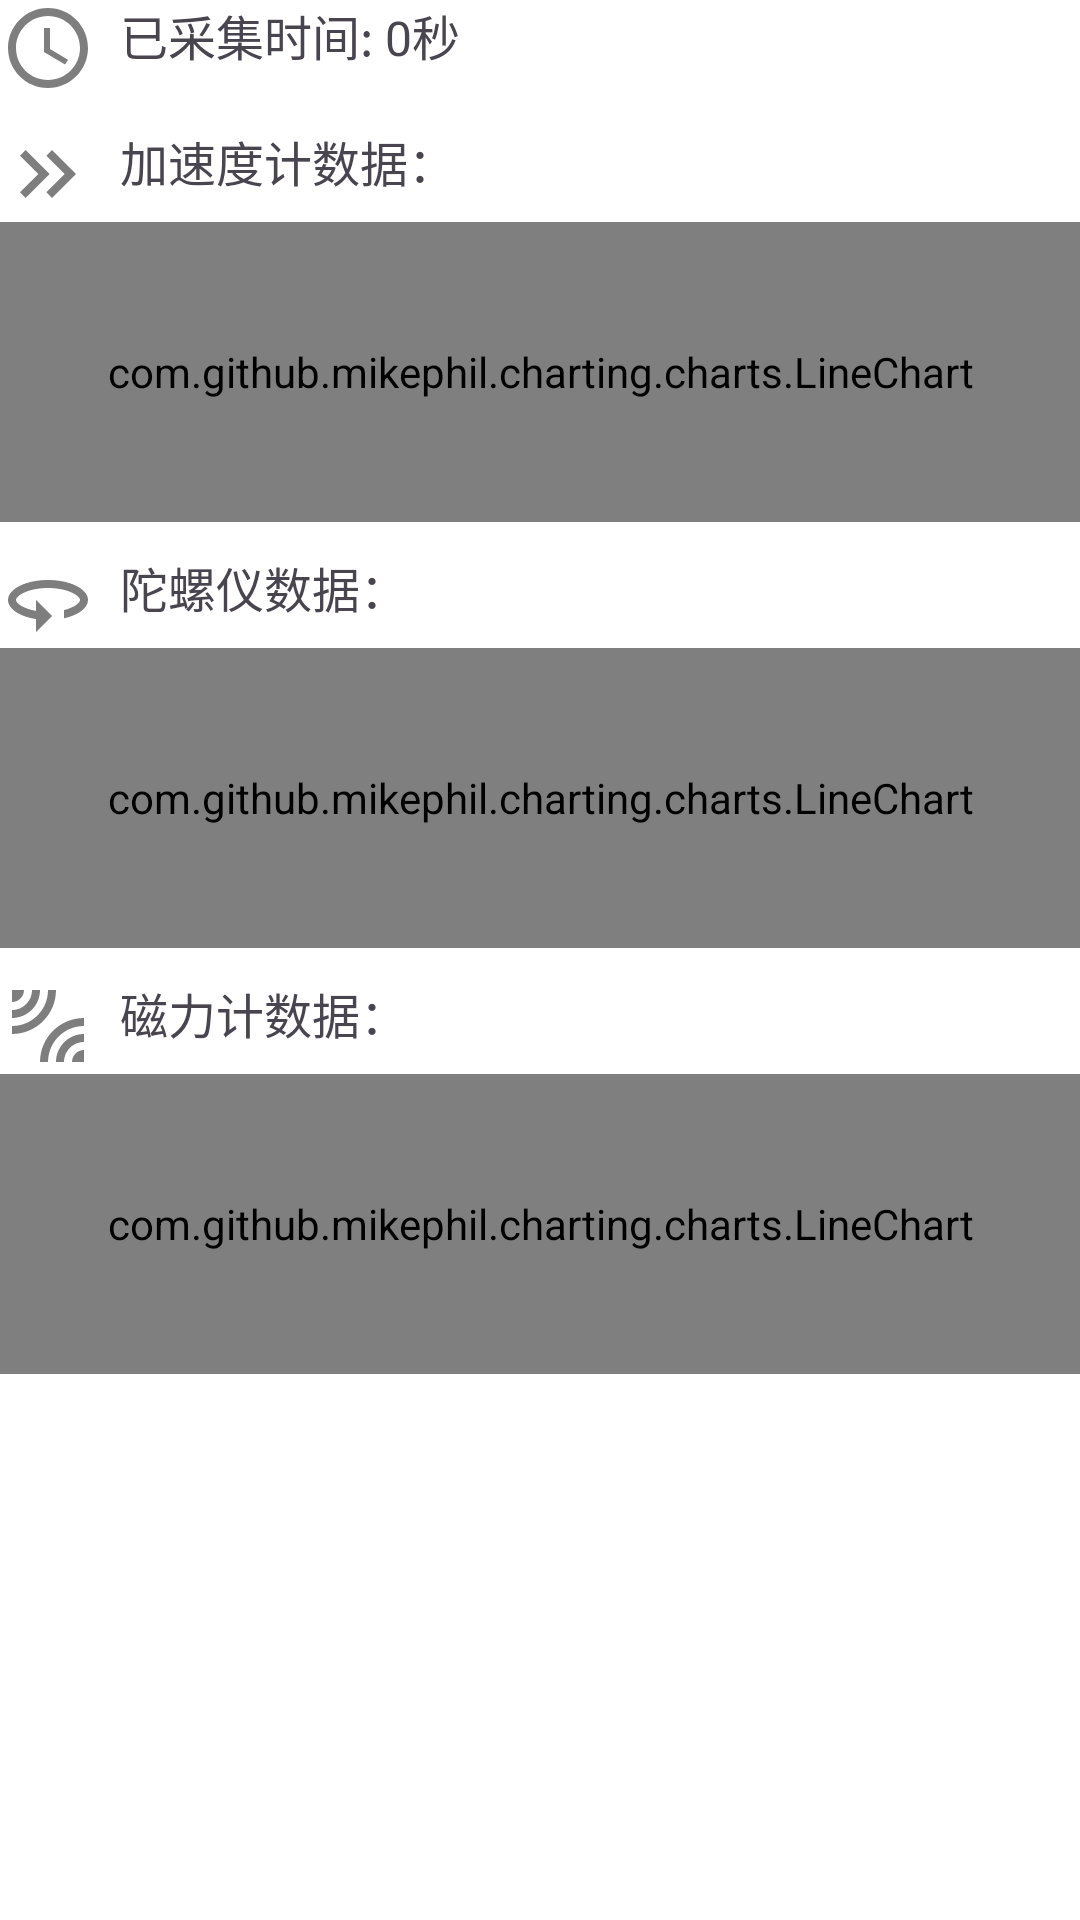

Produce the Android XML layout that renders to this screen, including the resource entries it uses.
<!-- AndroidManifest.xml: application theme Theme.MyApplication -->
<!-- res/layout/data_collect_view.xml -->
<?xml version="1.0" encoding="utf-8"?>
<LinearLayout xmlns:android="http://schemas.android.com/apk/res/android"
    xmlns:app="http://schemas.android.com/apk/res-auto"
    android:layout_width="match_parent"
    android:layout_height="match_parent"
    android:background="@color/white"
    android:orientation="vertical">

    <TextView
        android:id="@+id/collectionTime"
        android:layout_width="match_parent"
        android:layout_height="wrap_content"
        android:drawablePadding="8dp"
        android:text="已采集时间: 0秒"
        android:textSize="16sp"
        app:drawableStartCompat="@drawable/clock" />

    <TextView
        android:id="@+id/accelerometerData"
        android:layout_width="match_parent"
        android:layout_height="wrap_content"
        android:layout_marginTop="10dp"
        android:drawablePadding="8dp"
        android:text="加速度计数据："
        android:textSize="16sp"
        app:drawableStartCompat="@drawable/ic_accel" />

    <com.github.mikephil.charting.charts.LineChart
        android:id="@+id/accel_chart"
        android:layout_width="match_parent"
        android:layout_height="100dp"
        android:background="@color/white"
        android:hardwareAccelerated="true" />

    <TextView
        android:id="@+id/gyroscopeData"
        android:layout_width="match_parent"
        android:layout_height="wrap_content"
        android:layout_marginTop="10dp"
        android:drawablePadding="8dp"
        android:text="陀螺仪数据："
        android:textSize="16sp"
        app:drawableStartCompat="@drawable/ic_gyo" />

    <com.github.mikephil.charting.charts.LineChart
        android:id="@+id/gyro_chart"
        android:layout_width="match_parent"
        android:layout_height="100dp"
        android:background="@color/white"
        android:hardwareAccelerated="true" />

    <TextView
        android:id="@+id/magnetometerData"
        android:layout_width="match_parent"
        android:layout_height="wrap_content"
        android:layout_marginTop="10dp"
        android:drawablePadding="8dp"
        android:text="磁力计数据："
        android:textSize="16sp"
        app:drawableStartCompat="@drawable/ic_magn" />

    <com.github.mikephil.charting.charts.LineChart
        android:id="@+id/magn_chart"
        android:layout_width="match_parent"
        android:layout_height="100dp"
        android:background="@color/white"
        android:hardwareAccelerated="true" />

</LinearLayout>
<!-- resources referenced by this layout -->
<resources>
  <color name="white">#FFFFFFFF</color>
  <!-- drawable clock (drawable) -->
  <vector android:height="32dp" android:tint="#7E7E7E"
      android:viewportHeight="24" android:viewportWidth="24"
      android:width="32dp" xmlns:android="http://schemas.android.com/apk/res/android">
      <path android:fillColor="@android:color/white" android:pathData="M11.99,2C6.47,2 2,6.48 2,12s4.47,10 9.99,10C17.52,22 22,17.52 22,12S17.52,2 11.99,2zM12,20c-4.42,0 -8,-3.58 -8,-8s3.58,-8 8,-8 8,3.58 8,8 -3.58,8 -8,8z"/>
      <path android:fillColor="@android:color/white" android:pathData="M12.5,7H11v6l5.25,3.15 0.75,-1.23 -4.5,-2.67z"/>
  </vector>
  <!-- drawable ic_accel (drawable) -->
  <vector android:height="32dp" android:tint="#7E7E7E"
      android:viewportHeight="24" android:viewportWidth="24"
      android:width="32dp" xmlns:android="http://schemas.android.com/apk/res/android">
      <path android:fillColor="@android:color/white" android:pathData="M6.41,6l-1.41,1.41l4.58,4.59l-4.58,4.59l1.41,1.41l6,-6z"/>
      <path android:fillColor="@android:color/white" android:pathData="M13,6l-1.41,1.41l4.58,4.59l-4.58,4.59l1.41,1.41l6,-6z"/>
  </vector>
  <!-- drawable ic_gyo (drawable) -->
  <vector android:autoMirrored="true" android:height="32dp"
      android:tint="#7E7E7E" android:viewportHeight="24"
      android:viewportWidth="24" android:width="32dp" xmlns:android="http://schemas.android.com/apk/res/android">
      <path android:fillColor="@android:color/white" android:pathData="M12,7C6.48,7 2,9.24 2,12c0,2.24 2.94,4.13 7,4.77V20l4,-4 -4,-4v2.73c-3.15,-0.56 -5,-1.9 -5,-2.73 0,-1.06 3.04,-3 8,-3s8,1.94 8,3c0,0.73 -1.46,1.89 -4,2.53v2.05c3.53,-0.77 6,-2.53 6,-4.58 0,-2.76 -4.48,-5 -10,-5z"/>
  </vector>
  <!-- drawable ic_magn (drawable) -->
  <vector android:height="32dp" android:tint="#7E7E7E"
      android:viewportHeight="24" android:viewportWidth="24"
      android:width="32dp" xmlns:android="http://schemas.android.com/apk/res/android">
      <path android:fillColor="@android:color/white" android:pathData="M6,3L3,3v3c1.66,0 3,-1.34 3,-3zM14,3h-2c0,4.97 -4.03,9 -9,9v2c6.08,0 11,-4.93 11,-11zM10,3L8,3c0,2.76 -2.24,5 -5,5v2c3.87,0 7,-3.13 7,-7zM10,21h2c0,-4.97 4.03,-9 9,-9v-2c-6.07,0 -11,4.93 -11,11zM18,21h3v-3c-1.66,0 -3,1.34 -3,3zM14,21h2c0,-2.76 2.24,-5 5,-5v-2c-3.87,0 -7,3.13 -7,7z"/>
  </vector>
  <style name="Theme.MyApplication" parent="Base.Theme.MyApplication">
          <item name="colorPrimary">@color/colorPrimary</item>
          <item name="colorPrimaryDark">@color/colorPrimaryDark</item>
          <item name="colorOnSecondary">@color/white</item>
      </style>
  <style name="Base.Theme.MyApplication" parent="Theme.Material3.DayNight.NoActionBar">
          
          <item name="colorPrimary">@color/colorPrimary</item>
          <item name="colorPrimaryDark">@color/colorPrimaryDark</item>
          <item name="colorOnSecondary">@color/white</item>
          
      </style>
  <color name="colorPrimary">#D04B7F8F</color>
  <color name="colorPrimaryDark">#4489AA</color>
</resources>
